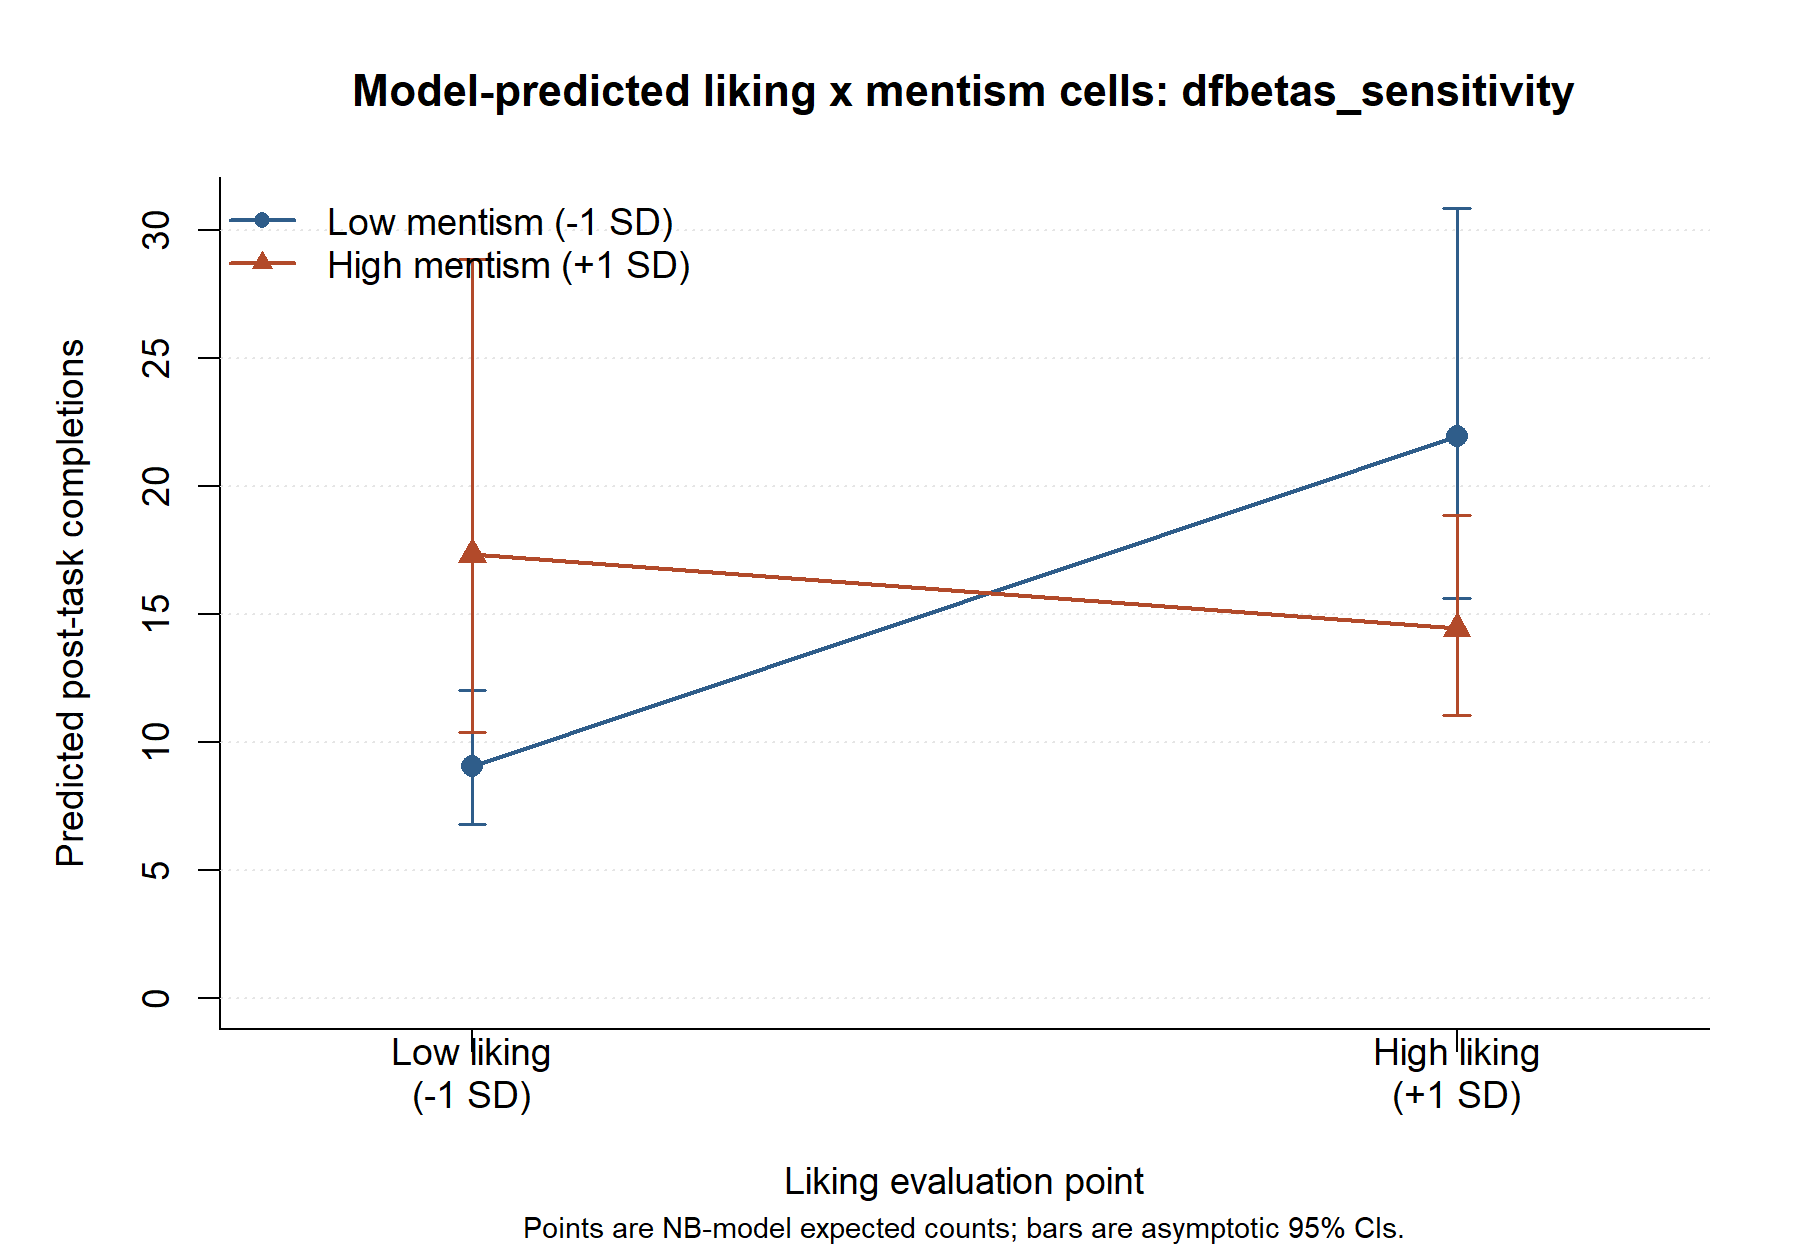

The data file committed next to this chart (first rows):
like_c, mentism_c, liking_level, mentism_level, cell, liking_raw_value, mentism_raw_value, predicted_completions, response_se, asymptotic_LCL, asymptotic_UCL
-0.9742, -3.737, Low liking (-1 SD), Low mentism (-1 SD), Low liking (-1 SD) / Low mentism (-1 SD), 4.634, -5.582, 9.038, 1.325, 6.782, 12.05
0.9742, -3.737, High liking (+1 SD), Low mentism (-1 SD), High liking (+1 SD) / Low mentism (-1 SD…, 6.582, -5.582, 21.96, 3.816, 15.62, 30.87
-0.9742, 3.737, Low liking (-1 SD), High mentism (+1 SD), Low liking (-1 SD) / High mentism (+1 SD…, 4.634, 1.892, 17.33, 4.514, 10.4, 28.88
0.9742, 3.737, High liking (+1 SD), High mentism (+1 SD), High liking (+1 SD) / High mentism (+1 S…, 6.582, 1.892, 14.44, 1.977, 11.04, 18.88
